Run: headless pygame with SDL's dummy video driver; simulated clock (each Clock.tick advances the game by its frame time, no real sleeping); random seed 0; keys injected as events and as key.get_pressed() state; no mouse input.
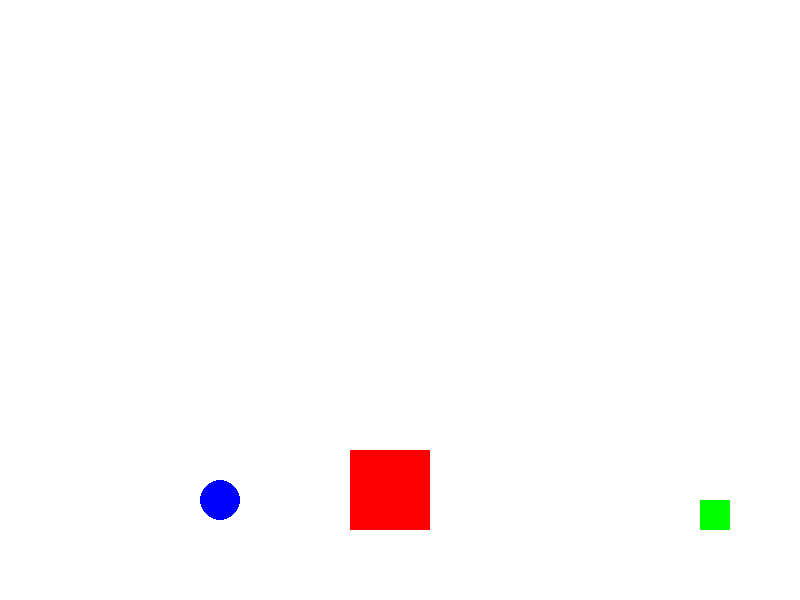
Frame 1 of 4 · flips 1–60 · no input
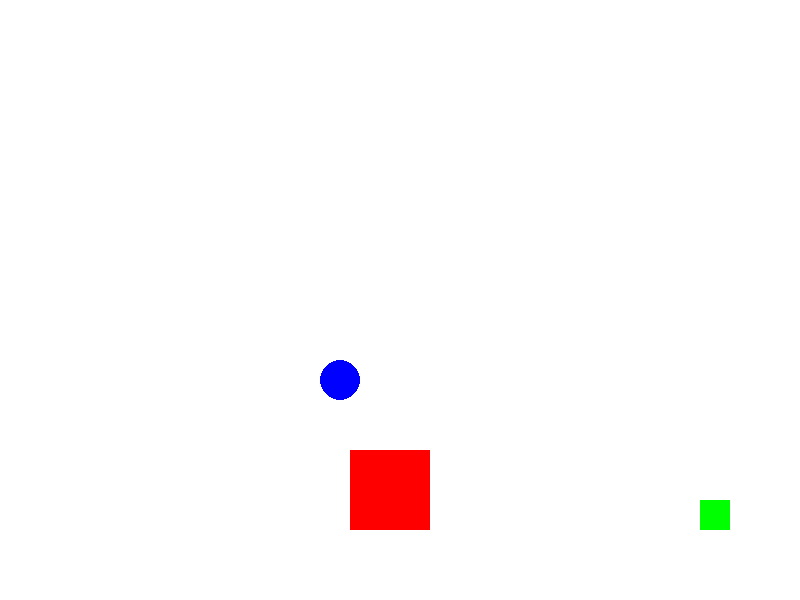
Frame 2 of 4 · flips 61–180 · tapped SPACE, RETURN · held RIGHT (→), D
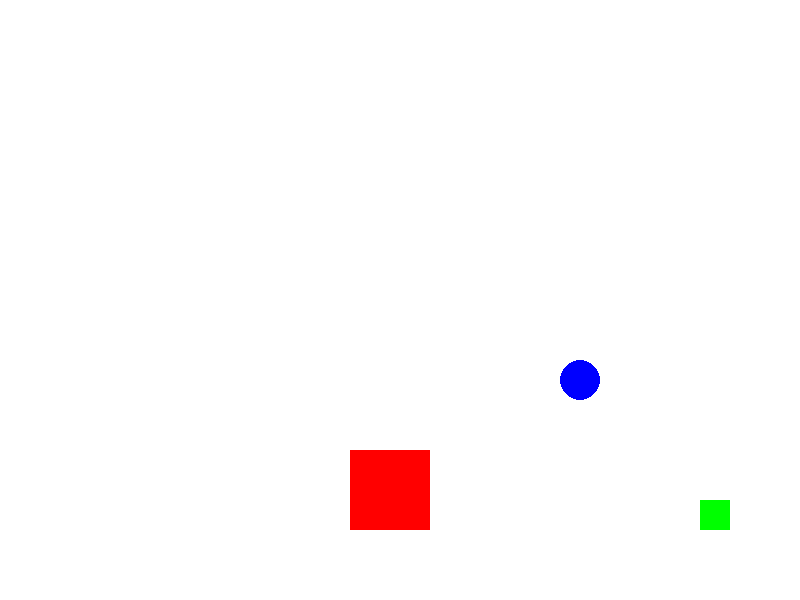
Frame 3 of 4 · flips 181–300 · held DOWN (↓), S
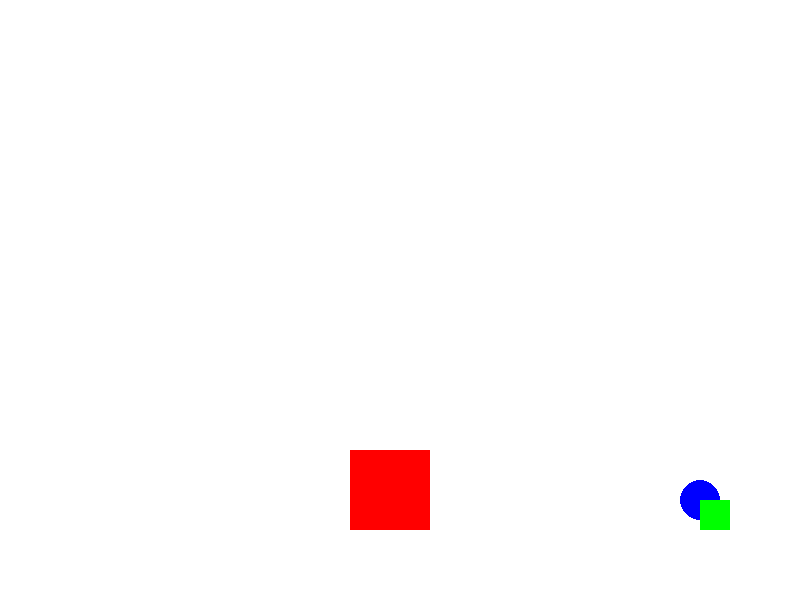
Frame 4 of 4 · flips 301–420 · held LEFT (←), A, UP (↑), W

The pygame program that drew these frames:

import pygame

pygame.init()

WIDTH = 800
HEIGHT = 600

screen = pygame.display.set_mode((WIDTH, HEIGHT))
pygame.display.set_caption("AI-Based Autonomous Navigation System")

# Robot
robot_x = 100
robot_y = 500
speed = 2

# Obstacle
obstacle = pygame.Rect(350, 450, 80, 80)

# Goal
goal = pygame.Rect(700, 500, 30, 30)

clock = pygame.time.Clock()

running = True

while running:

    screen.fill((255, 255, 255))

    # Simple obstacle avoidance
    if robot_x + 20 < obstacle.left and robot_y == 500:
        robot_x += speed
    elif robot_y > 380 and robot_x + 20 >= obstacle.left and robot_x < obstacle.right:
        robot_y -= speed
    elif robot_x < goal.x and robot_y <= 380:
        robot_x += speed
    elif robot_y < 500 and robot_x >= obstacle.right:
        robot_y += speed

    # Draw robot
    pygame.draw.circle(screen, (0, 0, 255), (robot_x, robot_y), 20)

    # Draw obstacle
    pygame.draw.rect(screen, (255, 0, 0), obstacle)

    # Draw goal
    pygame.draw.rect(screen, (0, 255, 0), goal)

    for event in pygame.event.get():
        if event.type == pygame.QUIT:
            running = False

    pygame.display.update()
    clock.tick(60)

pygame.quit()
